Photos from the image-classification dataset "Imagenes360" in the GitHub repository AgroJuan/Imagenes360. Its 6 classes are: aceptable, borrosa, correct, nitida, sobreexpuesta, subexpuesta.

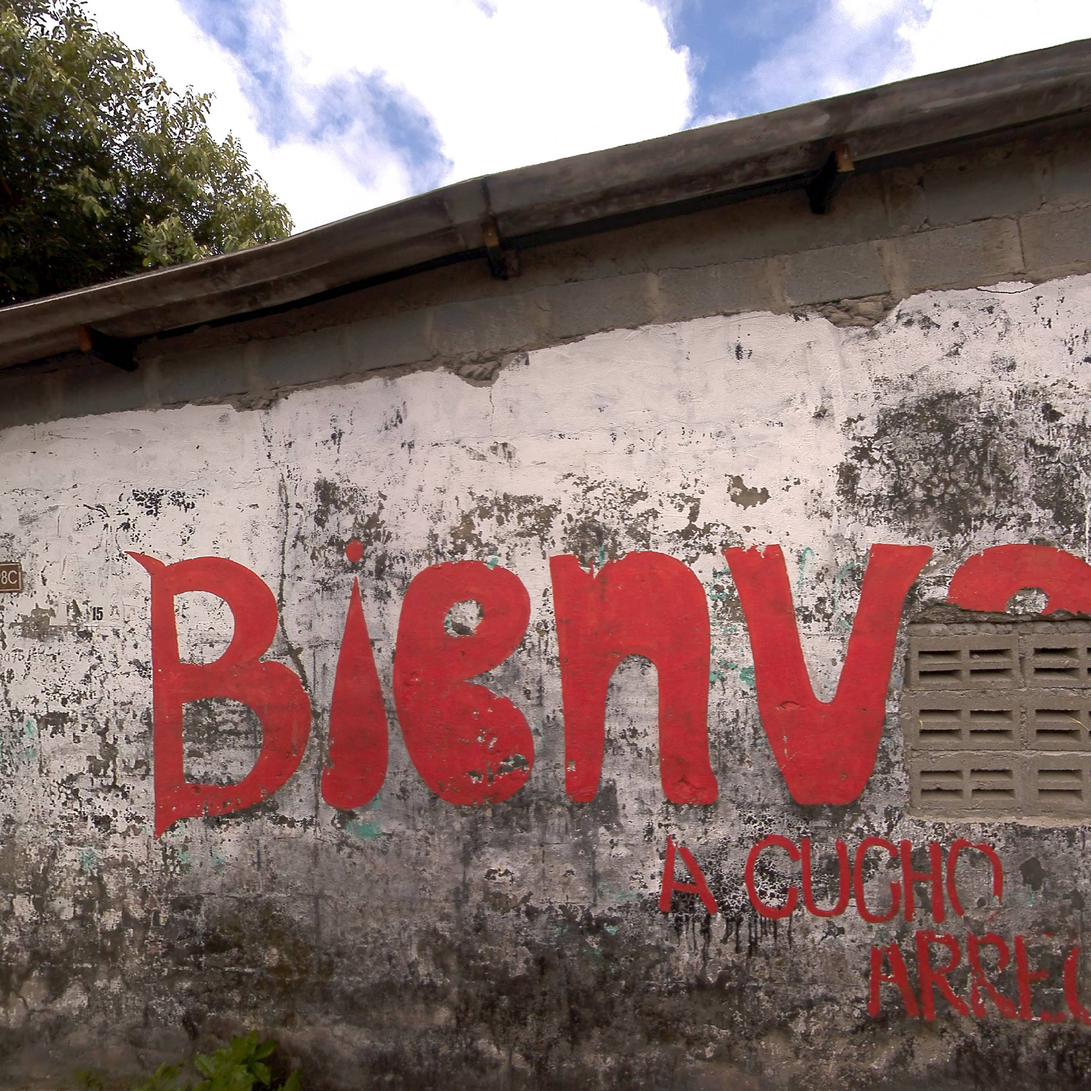
Label: correct

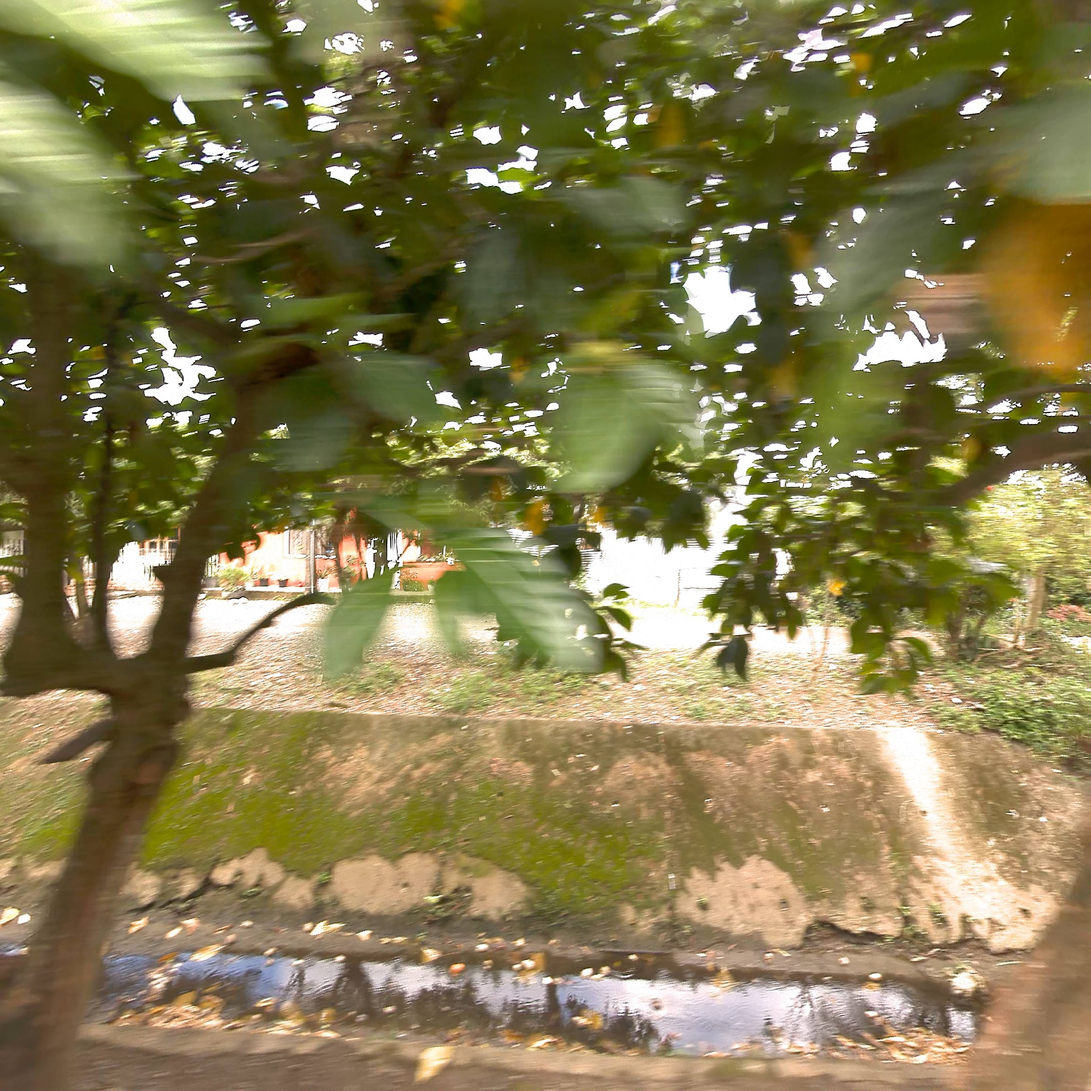
Label: borrosa

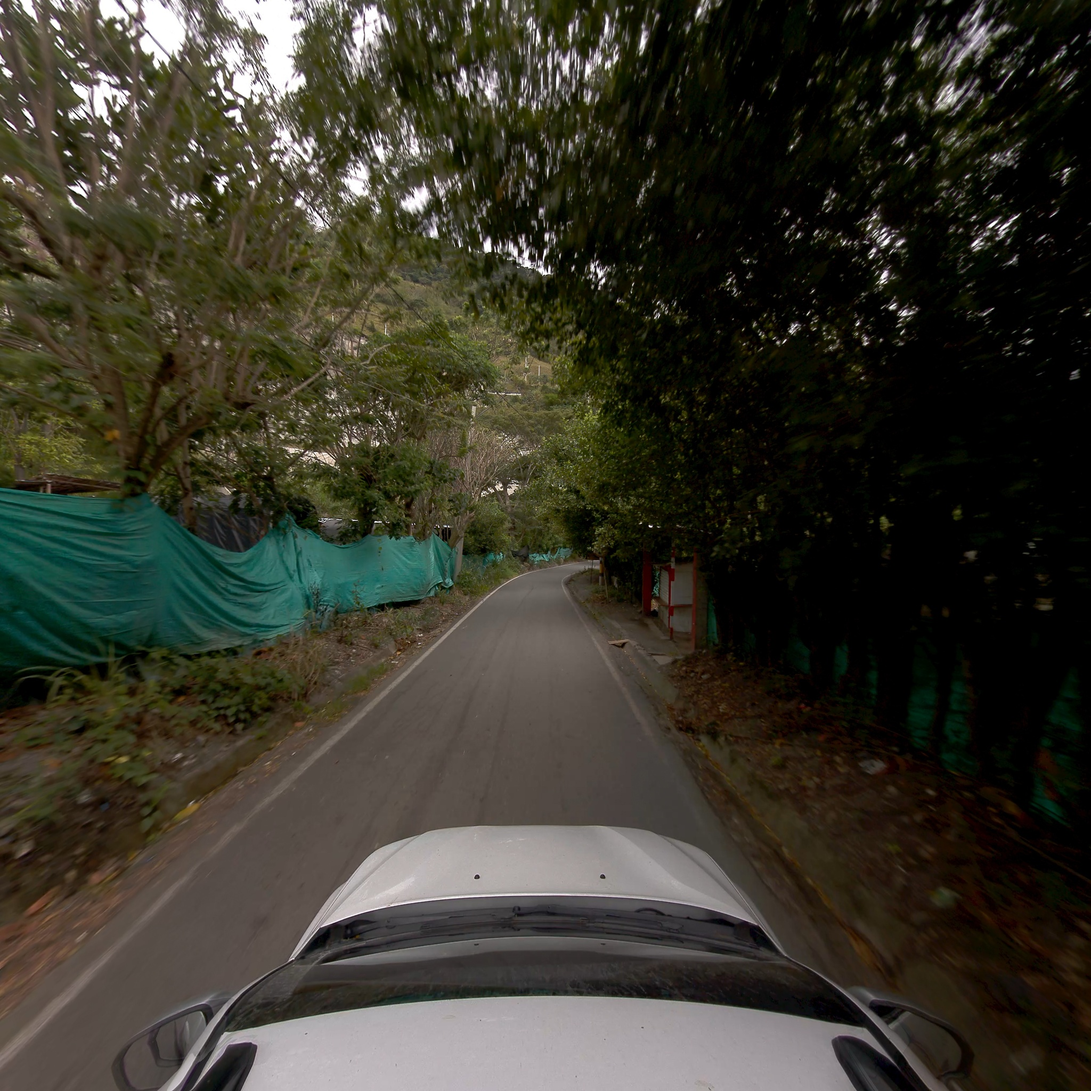
Label: correct

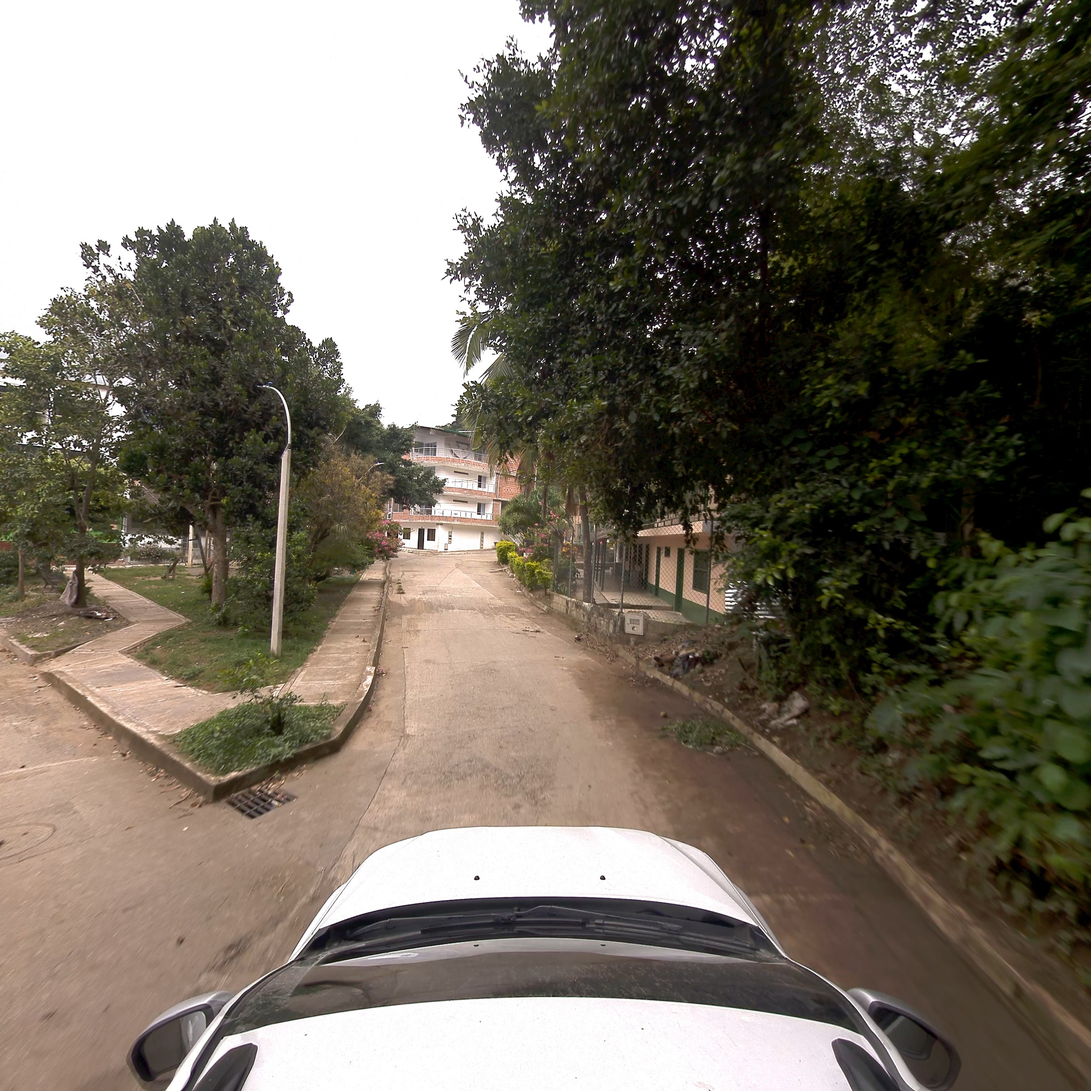
Label: nitida

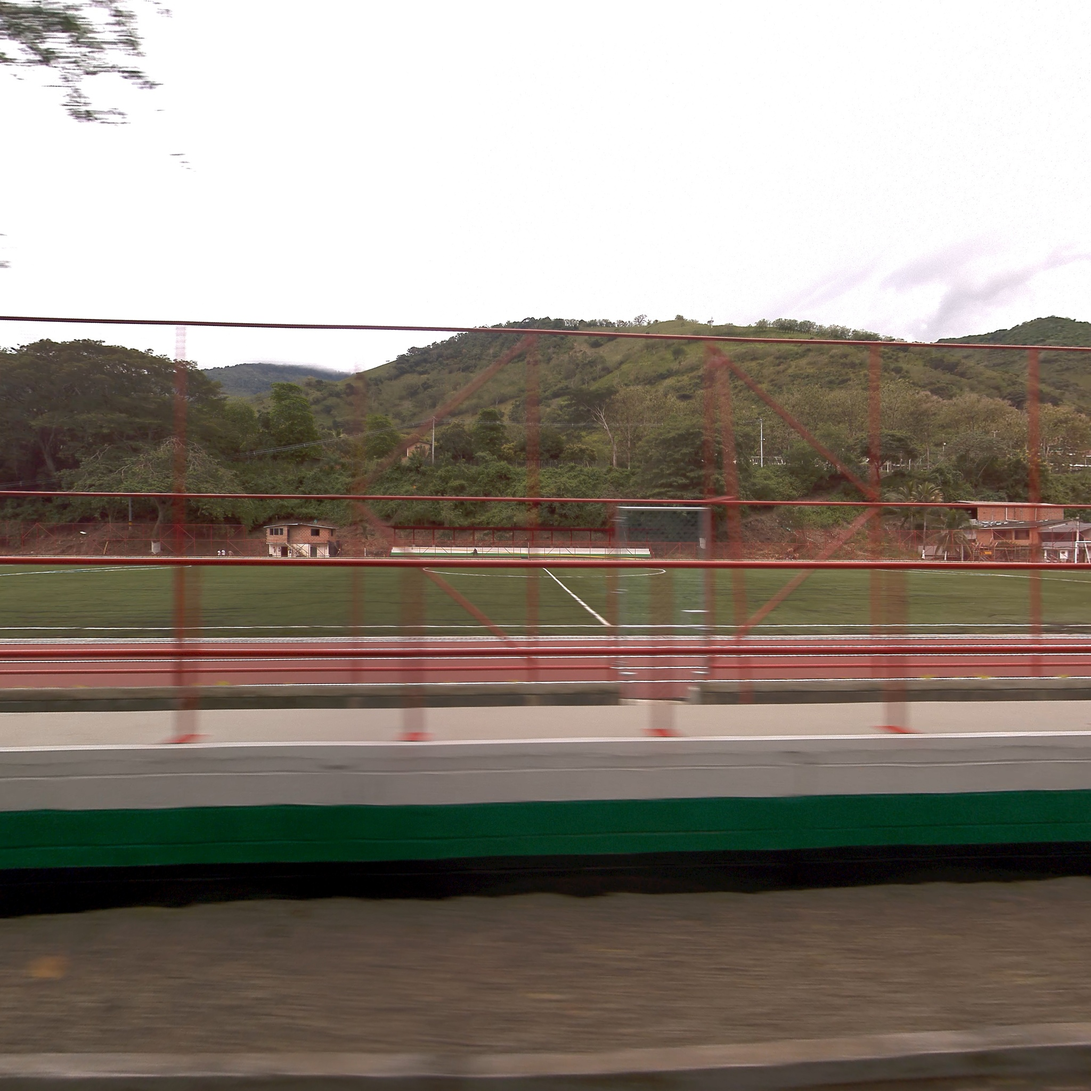
Label: aceptable

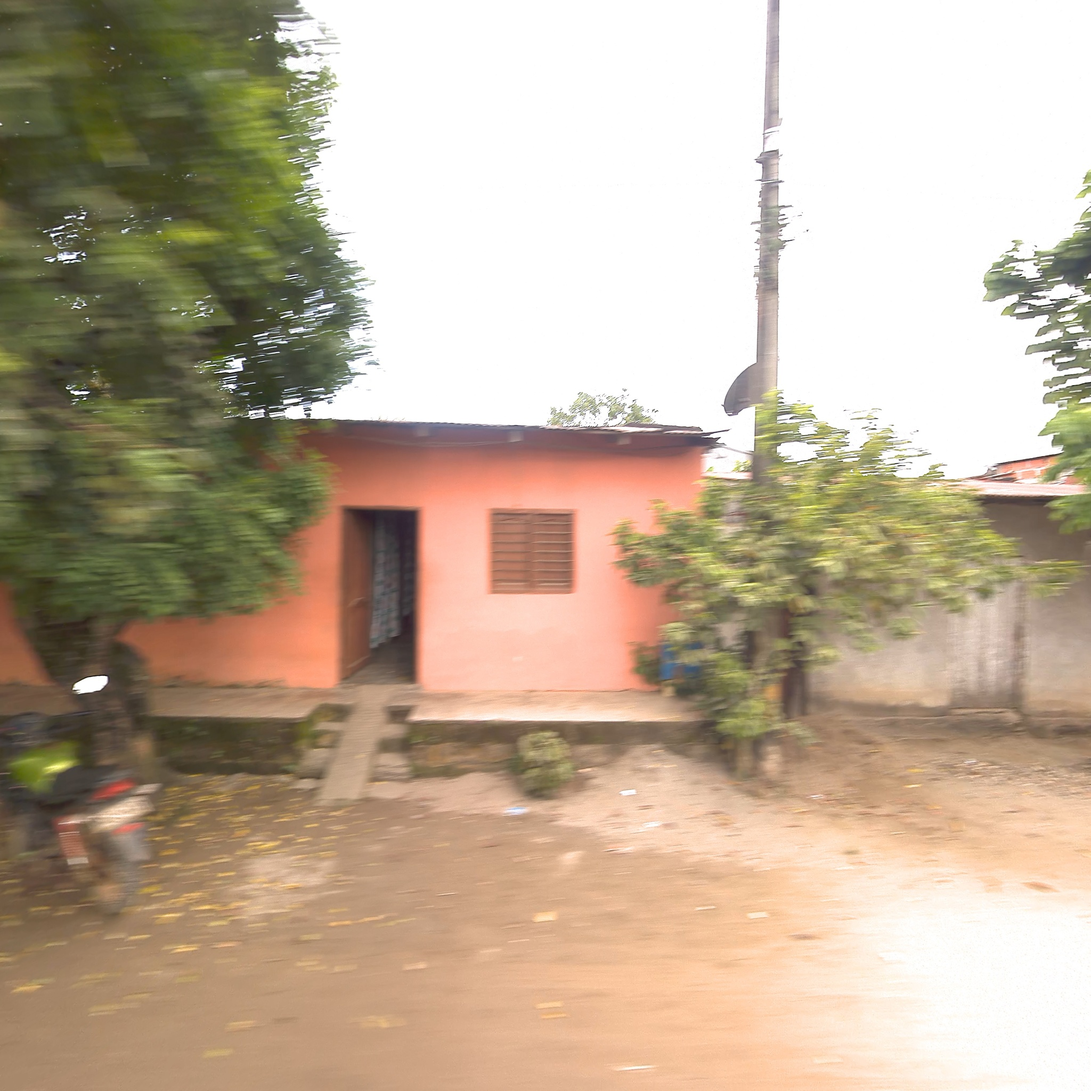
Label: aceptable
